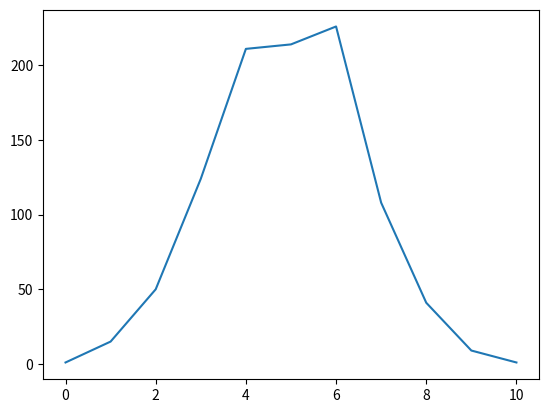

Write Python code to recreate this figure.
import random
import matplotlib.pyplot as plt

results = []
for j in range(1000):
	total = 0
	for i in range(10):
		flip = random.randint(0,1)
		total += flip
	results.append(total)

display = [0 for i in range(11)]
for i in range(len(results)):
	display[results[i]] +=1

plt.plot(display)
plt.show()